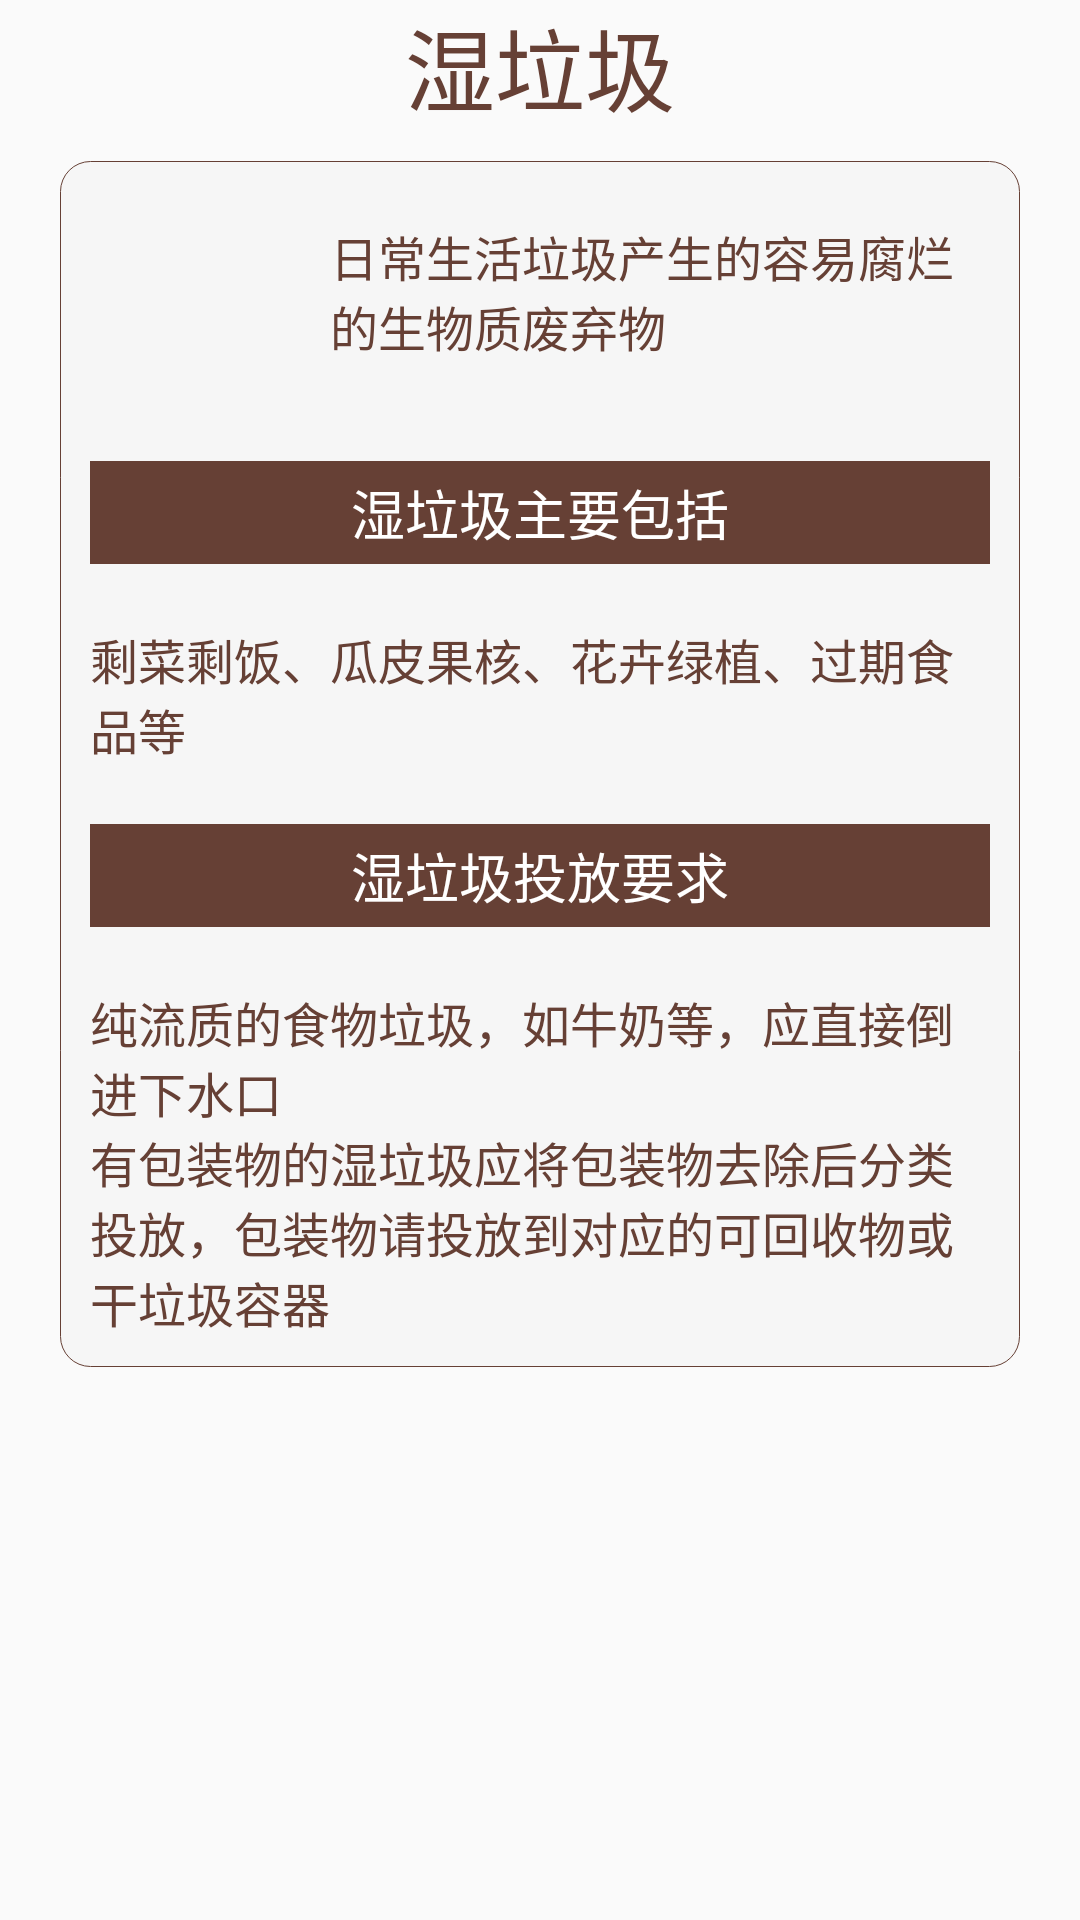

The Android layout XML behind this screen, and the referenced resources:
<!-- AndroidManifest.xml: application theme AppTheme -->
<!-- res/layout/result_share.xml -->
<?xml version="1.0" encoding="utf-8"?>
<LinearLayout
        xmlns:android="http://schemas.android.com/apk/res/android"
        xmlns:tools="http://schemas.android.com/tools"
        android:layout_width="match_parent"
        android:layout_height="match_parent"
        android:orientation="vertical"
        tools:context=".HomeActivity">

    <TextView
            android:id="@+id/result_rubbish_category"
            android:layout_width="wrap_content"
            android:layout_height="wrap_content"
            android:text="@string/rubbish_wet_name"
            android:textColor="@color/rubbish_wet_color"
            android:textSize="30dp"
            android:layout_gravity="center_horizontal"/>


    <LinearLayout
            android:layout_marginTop="10dp"
            android:layout_marginLeft="20dp"
            android:layout_marginEnd="20dp"
            android:layout_marginStart="20dp"
            android:background="@drawable/shape_result_circle_border_large_raduis"
            android:layout_width="match_parent"
            android:layout_height="wrap_content"
            android:orientation="vertical">


        <LinearLayout
                android:layout_marginTop="10dp"
                android:layout_gravity="center_horizontal"
                android:layout_width="wrap_content"
                android:layout_height="wrap_content"
                android:orientation="horizontal">

            <ImageView
                    android:id="@+id/result_rubbish_image"
                    android:layout_width="60dp"
                    android:layout_height="60dp"
                    android:src="@drawable/icon_wet"/>

            <TextView
                    android:id="@+id/result_rubbish_description"
                    android:textSize="16sp"
                    android:layout_marginStart="20dp"
                    android:layout_marginLeft="20dp"
                    android:layout_width="wrap_content"
                    android:layout_height="wrap_content"
                    android:text="@string/rubbish_wet_descriptions"
                    android:textColor="@color/rubbish_wet_color"/>

        </LinearLayout>


        <TextView
                android:id="@+id/result_rubbish_contain_title"
                android:layout_marginTop="20dp"
                android:layout_width="match_parent"
                android:layout_height="wrap_content"
                android:text="@string/rubbish_wet_contains_title"
                android:background="@color/rubbish_wet_color"
                android:textColor="@color/white"
                android:textSize="18sp"
                android:padding="4dp"
                android:gravity="center_horizontal"/>

        <TextView
                android:id="@+id/result_rubbish_contain_content"
                android:layout_marginTop="20dp"
                android:textSize="16sp"
                android:layout_width="wrap_content"
                android:layout_height="wrap_content"
                android:text="@string/rubbish_wet_contains_content"
                android:textColor="@color/rubbish_wet_color"/>

        <TextView
                android:id="@+id/result_rubbish_categorize_title"
                android:layout_marginTop="20dp"
                android:layout_width="match_parent"
                android:layout_height="wrap_content"
                android:text="@string/rubbish_wet_categorize_title"
                android:background="@color/rubbish_wet_color"
                android:textColor="@color/white"
                android:textSize="18sp"
                android:padding="4dp"
                android:gravity="center_horizontal"/>

        <TextView
                android:id="@+id/result_rubbish_categorize_content"
                android:layout_marginTop="20dp"
                android:textSize="16sp"
                android:layout_width="wrap_content"
                android:layout_height="wrap_content"
                android:text="@string/rubbish_wet_categorize_content"
                android:textColor="@color/rubbish_wet_color"/>

    </LinearLayout>


</LinearLayout>
<!-- resources referenced by this layout -->
<resources>
  <color name="rubbish_wet_color">#664035</color>
  <color name="white">#FFFFFF</color>
  <!-- drawable shape_result_circle_border_large_raduis (drawable) -->
  <?xml version="1.0" encoding="utf-8"?>
  <shape xmlns:android="http://schemas.android.com/apk/res/android"
         android:shape="rectangle">
  
      
      <corners android:radius="10dip"/>
      
      <padding
              android:left="10dp"
              android:top="10dp"
              android:right="10dp"
              android:bottom="10dp"
      />
      
      <stroke
              android:width="1px"
              android:color="#664035"/>
  
      
      <solid android:color="#F6F6F6"></solid>
  </shape>
  <string name="rubbish_wet_categorize_content">纯流质的食物垃圾，如牛奶等，应直接倒进下水口\n有包装物的湿垃圾应将包装物去除后分类投放，包装物请投放到对应的可回收物或干垃圾容器
      </string>
  <string name="rubbish_wet_categorize_title">湿垃圾投放要求</string>
  <string name="rubbish_wet_contains_content">剩菜剩饭、瓜皮果核、花卉绿植、过期食品等</string>
  <string name="rubbish_wet_contains_title">湿垃圾主要包括</string>
  <string name="rubbish_wet_descriptions">日常生活垃圾产生的容易腐烂的生物质废弃物</string>
  <string name="rubbish_wet_name">湿垃圾</string>
  <style name="AppTheme" parent="Theme.AppCompat.Light.DarkActionBar">
          
          <item name="colorPrimary">@color/colorPrimary</item>
          <item name="colorPrimaryDark">@color/colorPrimaryDark</item>
          <item name="colorAccent">@color/colorAccent</item>
      </style>
  <color name="colorPrimary">#008577</color>
  <color name="colorPrimaryDark">#00574B</color>
  <color name="colorAccent">#D81B60</color>
</resources>
